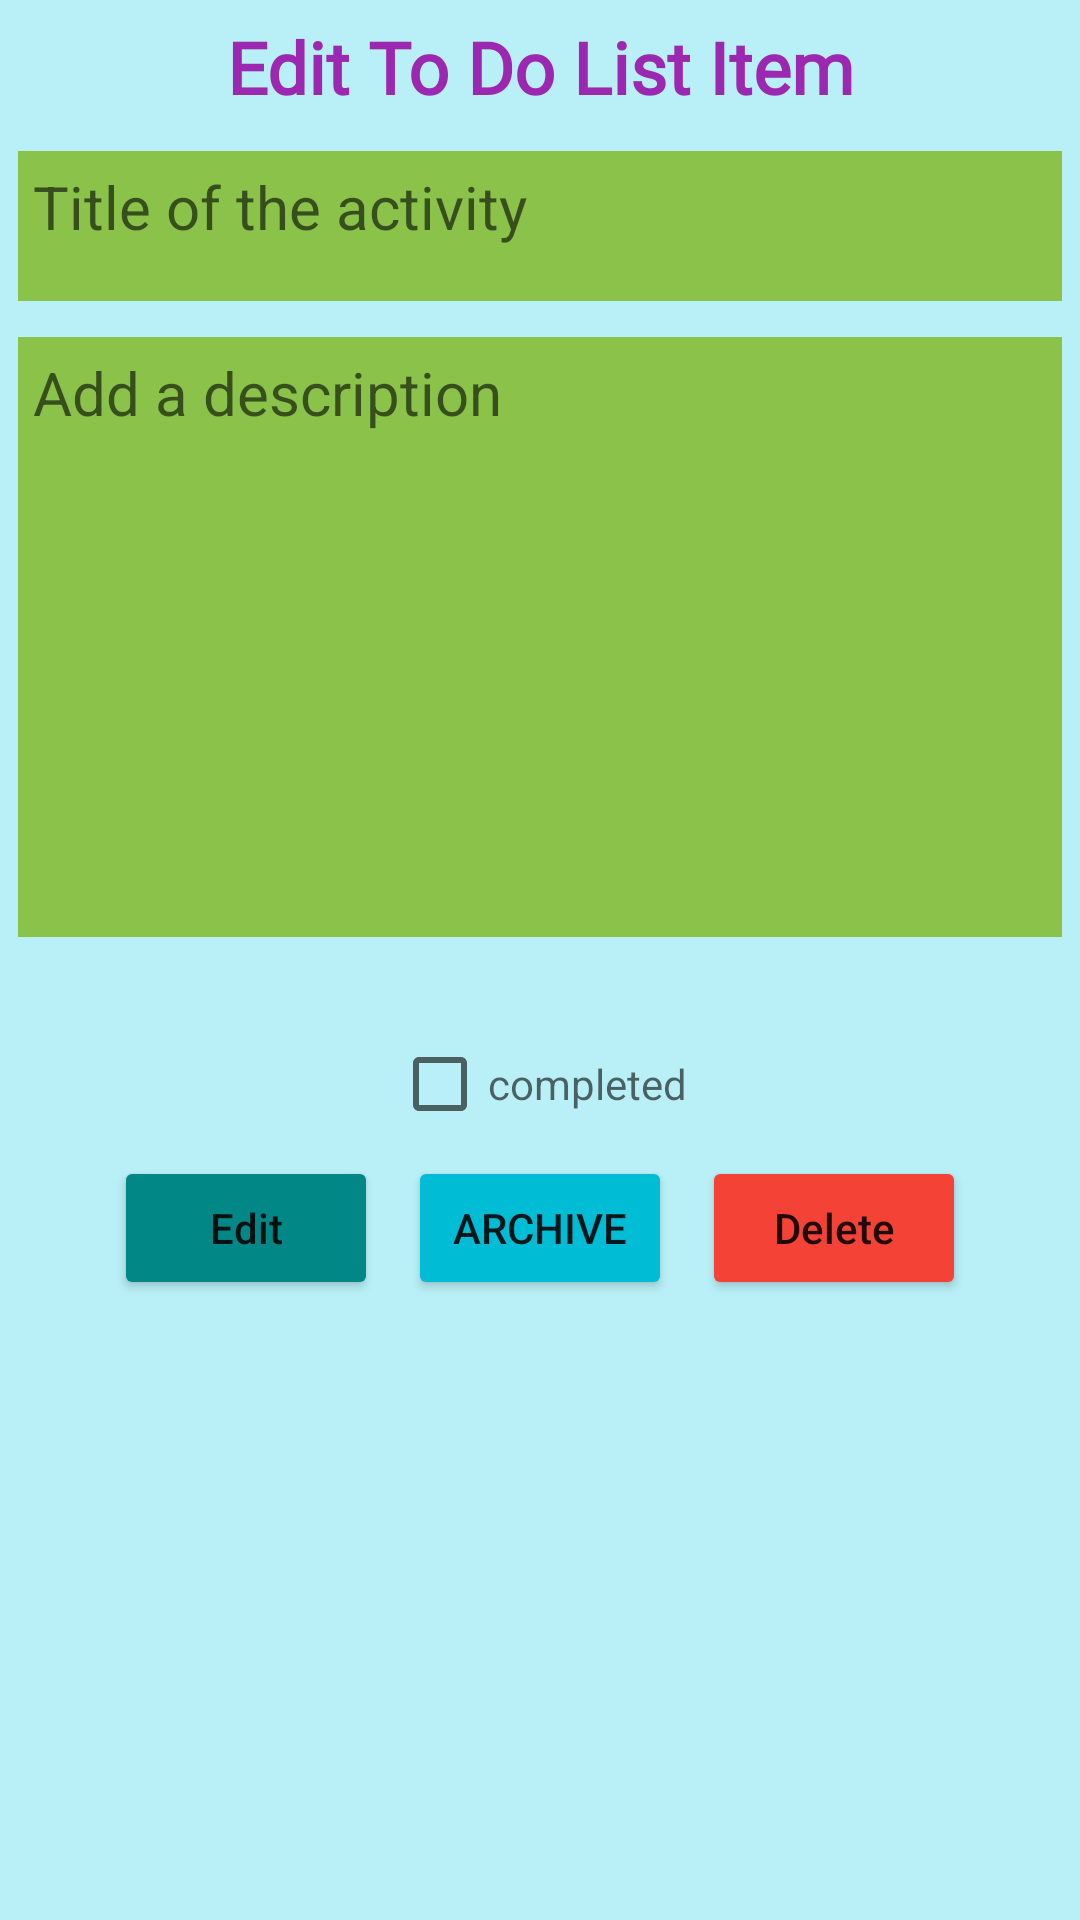

Here is an Android app screen rendered from its layout file. Give the layout XML and the strings, colors and styles it references.
<!-- AndroidManifest.xml: application theme Theme.TodoOrNot -->
<!-- res/layout/activity_edit_todo_item.xml -->
<?xml version="1.0" encoding="utf-8"?>
<LinearLayout xmlns:android="http://schemas.android.com/apk/res/android"
    xmlns:app="http://schemas.android.com/apk/res-auto"
    android:orientation="vertical"
    android:layout_width="match_parent"
    android:layout_height="match_parent"
    android:id="@+id/edit_linear_layout"
    android:background="@color/background_main">

    <TextView
        android:id="@+id/edit_todo_item_title"
        android:layout_width="match_parent"
        android:layout_height="wrap_content"
        android:fontFamily="@font/alfa_slab_one"
        android:gravity="center_horizontal"
        android:padding="6sp"
        android:text="@string/edit_todo_list_item_title"
        android:textColor="@color/create_todo_list_title_color"
        android:textSize="24dp"
        android:textStyle="bold" />
    <EditText
        android:layout_marginTop="12sp"
        android:layout_width="match_parent"
        android:layout_height="50dp"
        android:textSize="20sp"
        android:gravity="top"
        android:hint="@string/new_todolist_item_name"
        android:id="@+id/edit_view_todo_list_item_title"
        android:background="@color/edit_view_color_bgr"
        android:layout_margin="6sp"
        android:padding="5dp"
        />

    <EditText
        android:layout_marginTop="12sp"
        android:layout_width="match_parent"
        android:layout_height="200dp"
        android:textSize="20sp"
        android:gravity="top"
        android:hint="@string/new_todolist_item_description"
        android:id="@+id/edit_view_todo_list_item_description"
        android:background="@color/edit_view_color_bgr"
        android:layout_margin="6sp"
        android:padding="5dp"
        />
    <TextView
        android:layout_width="match_parent"
        android:layout_height="wrap_content"
        android:id="@+id/create_date_time"
        android:gravity="center"
        />
    <CheckBox
        android:id="@+id/todo_list_item_completed"
        android:layout_width="wrap_content"
        android:layout_height="wrap_content"
        android:hint="completed"
        android:layout_gravity="center_horizontal"
        />

    <LinearLayout
        android:layout_width="match_parent"
        android:layout_height="wrap_content"
        android:orientation="horizontal"
        android:layout_gravity="center"
        android:gravity="center"
        >
        <Button
            android:layout_width="wrap_content"
            android:layout_height="wrap_content"
            android:layout_marginTop="12sp"
            android:layout_gravity="center_horizontal"
            android:text="@string/edit_todolist_button"
            android:textAllCaps="false"
            android:backgroundTint="@color/teal_700"
            android:id="@+id/edit_button_todo_list_item"
            android:layout_margin="5dp"
            />

        <Button
            android:id="@+id/archive_todo_list_item"
            android:layout_width="wrap_content"
            android:layout_height="wrap_content"
            android:layout_gravity="center_horizontal"
            android:layout_margin="5dp"
            android:text="@string/archive_todolist_item"
            app:backgroundTint="#00BCD4" />
        <Button
            android:id="@+id/delete_button_todo_list_item"
            android:layout_width="wrap_content"
            android:layout_height="wrap_content"
            android:layout_gravity="center_horizontal"
            android:layout_margin="5dp"


            android:text="@string/delete_todolist_button"
            android:textAllCaps="false"
            app:backgroundTint="#F44336" />



    </LinearLayout>




</LinearLayout>
<!-- resources referenced by this layout -->
<resources>
  <color name="background_main">#B9F0F7</color>
  <color name="create_todo_list_title_color">#9C27B0</color>
  <color name="edit_view_color_bgr">#8BC34A</color>
  <color name="teal_700">#FF018786</color>
  <string name="archive_todolist_item">Archive</string>
  <string name="delete_todolist_button">Delete</string>
  <string name="edit_todo_list_item_title">Edit To Do List Item</string>
  <string name="edit_todolist_button">Edit</string>
  <string name="new_todolist_item_description">Add a description</string>
  <string name="new_todolist_item_name">Title of the activity</string>
  <style name="Theme.TodoOrNot" parent="Theme.MaterialComponents.DayNight.DarkActionBar">
          
          <item name="colorPrimary">@color/purple_500</item>
          <item name="colorPrimaryVariant">@color/purple_700</item>
          <item name="colorOnPrimary">@color/white</item>
          
          <item name="colorSecondary">@color/teal_200</item>
          <item name="colorSecondaryVariant">@color/teal_700</item>
          <item name="colorOnSecondary">@color/black</item>
          
          <item name="android:statusBarColor" tools:targetApi="l">?attr/colorPrimaryVariant</item>
          
      </style>
  <color name="purple_500">#FF6200EE</color>
  <color name="purple_700">#FF3700B3</color>
  <color name="white">#FFFFFFFF</color>
  <color name="teal_200">#FF03DAC5</color>
  <color name="black">#FF000000</color>
</resources>
